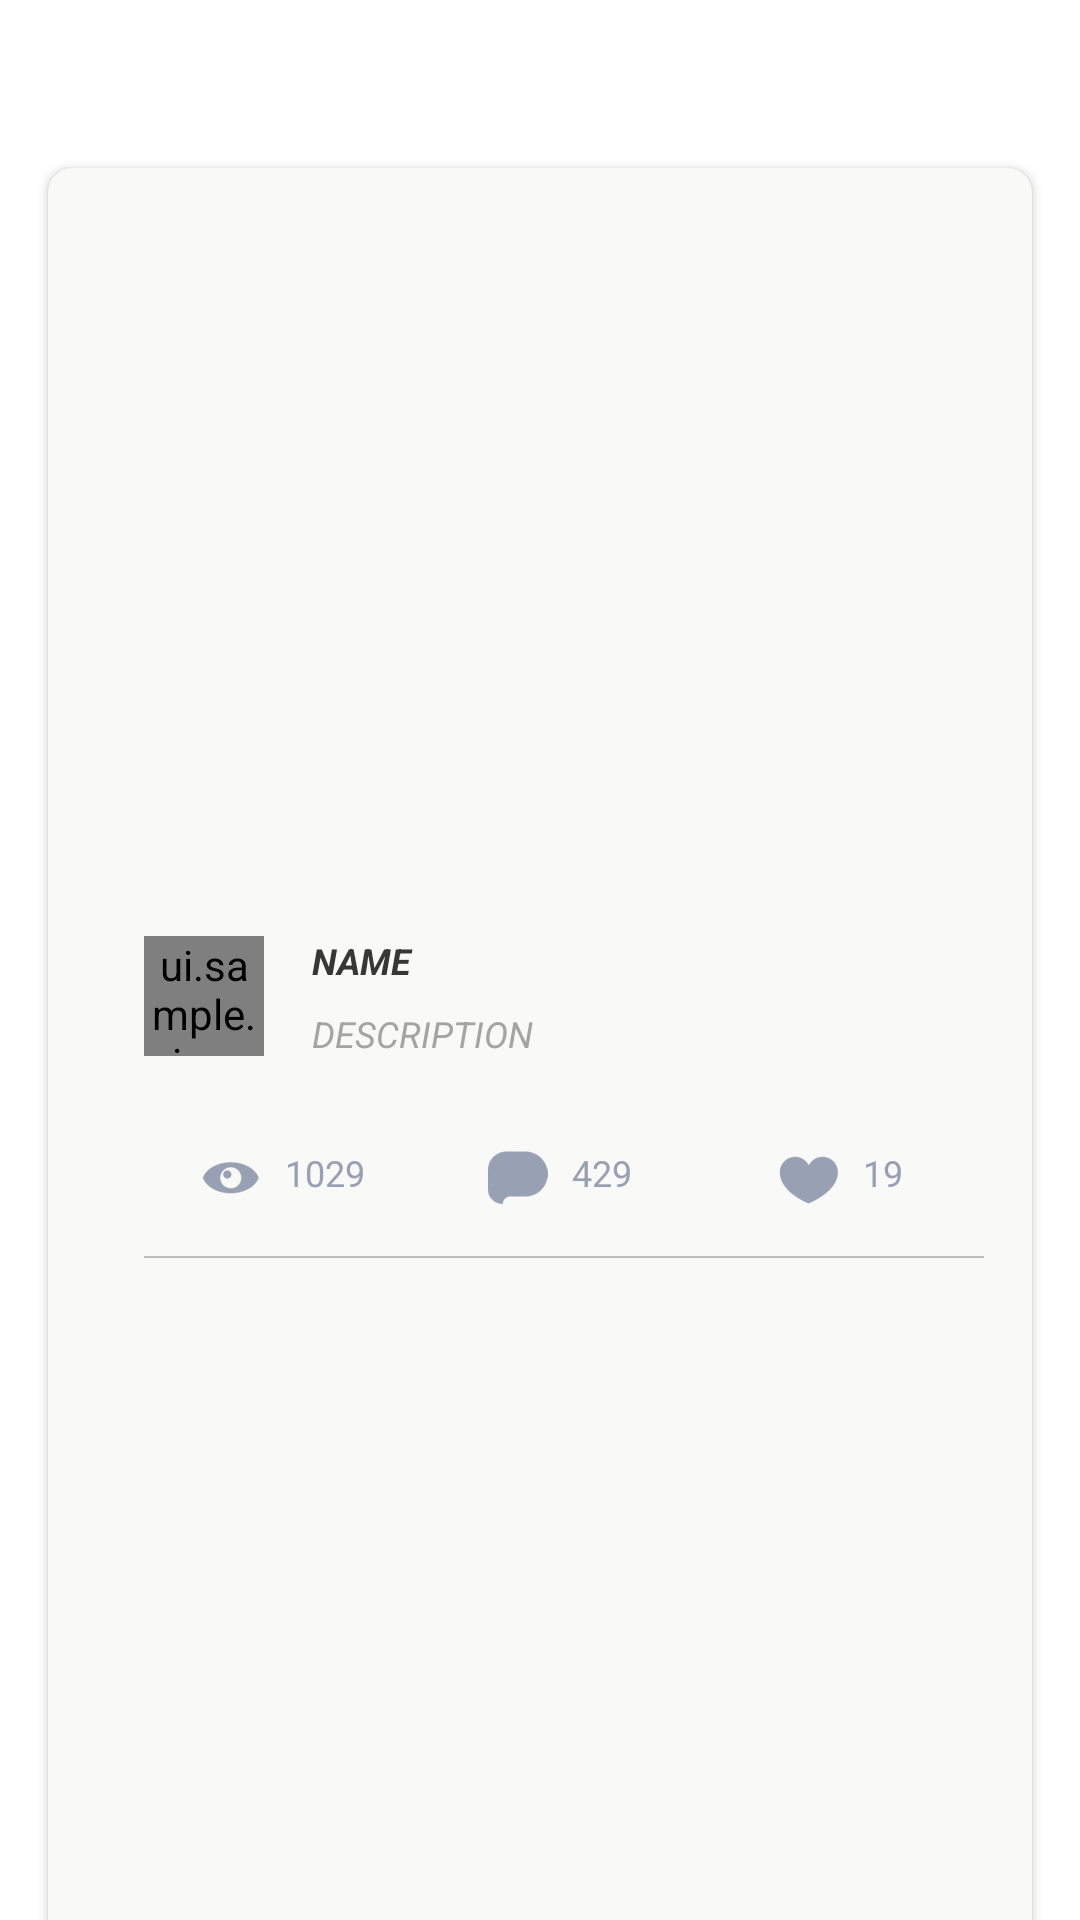

Reconstruct the res/layout file that produces this screen, plus the resources it refers to.
<!-- AndroidManifest.xml: activity theme AppTheme.Transparent -->
<!-- res/layout/activity_detail.xml -->
<?xml version="1.0" encoding="utf-8"?>
<android.support.constraint.ConstraintLayout
    xmlns:android="http://schemas.android.com/apk/res/android"
    xmlns:app="http://schemas.android.com/apk/res-auto"
    xmlns:tools="http://schemas.android.com/tools"
    android:layout_width="match_parent"
    android:layout_height="match_parent"
    tools:context="ui.sample.ui.detail.DetailActivity">

    <android.support.v7.widget.Toolbar
        android:id="@+id/toolbar"
        android:layout_width="match_parent"
        android:layout_height="?attr/actionBarSize"
        android:background="@android:color/transparent"
        android:visibility="invisible"
        app:layout_constraintEnd_toEndOf="parent"
        app:layout_constraintStart_toStartOf="parent"
        app:layout_constraintTop_toTopOf="parent"/>

    <android.support.v7.widget.CardView
        android:layout_width="match_parent"
        android:layout_height="match_parent"
        android:layout_marginBottom="@dimen/negative_margin_half"
        android:layout_marginEnd="@dimen/margin"
        android:layout_marginStart="@dimen/margin"
        android:layout_marginTop="?attr/actionBarSize"
        android:elevation="12dp"
        android:transitionName="@string/transition_card"
        app:cardBackgroundColor="@color/ivory"
        app:cardCornerRadius="@dimen/card_corner_radius">

        <RelativeLayout
            android:layout_width="match_parent"
            android:layout_height="wrap_content"
            android:orientation="vertical">

            <ImageView
                android:id="@+id/imageview_background"
                android:layout_width="match_parent"
                android:layout_height="@dimen/detail_image_height"
                android:layout_alignParentTop="true"
                android:scaleType="centerCrop"/>
            

            <TextView
                android:id="@+id/textview_title"
                style="@style/TextStyleTitle"
                android:layout_width="wrap_content"
                android:layout_height="wrap_content"
                android:layout_centerHorizontal="true"
                android:layout_margin="@dimen/margin"
                android:transitionName="@string/transition_title"
                tools:text="TITLE"/>

            <include
                layout="@layout/layout_profile"
                android:layout_width="match_parent"
                android:layout_height="wrap_content"
                android:layout_below="@id/imageview_background"
                android:layout_marginStart="@dimen/margin"/>

            <View
                android:layout_width="match_parent"
                android:layout_height="0.6dp"
                android:layout_below="@id/layout_profile"
                android:layout_marginEnd="@dimen/margin_end_recyclerview_divider"
                android:layout_marginStart="@dimen/margin_start_recyclerview_divider"
                android:background="@color/cloud"/>

            <android.support.v7.widget.RecyclerView
                android:id="@+id/recyclerview"
                android:layout_width="match_parent"
                android:layout_height="wrap_content"
                android:layout_below="@id/layout_profile"
                android:paddingBottom="8dp"/>

        </RelativeLayout>

    </android.support.v7.widget.CardView>

</android.support.constraint.ConstraintLayout>
<!-- res/layout/layout_profile.xml (included above) -->
<?xml version="1.0" encoding="utf-8"?>
<android.support.constraint.ConstraintLayout android:id="@+id/layout_profile"
    xmlns:android="http://schemas.android.com/apk/res/android"
    xmlns:app="http://schemas.android.com/apk/res-auto"
    xmlns:tools="http://schemas.android.com/tools"
    android:layout_width="match_parent"
    android:layout_height="wrap_content"
    android:padding="@dimen/margin">

    <ui.sample.ui.custom.CircularImageView
        android:id="@+id/imageview_profile"
        android:layout_width="@dimen/profile_image_width"
        android:layout_height="@dimen/profile_image_width"
        android:scaleType="centerCrop"
        android:transitionName="@string/transition_author_image"
        app:layout_constraintStart_toStartOf="parent"
        app:layout_constraintTop_toTopOf="parent"
        tools:src="@drawable/image_13"/>

    <TextView
        android:id="@+id/textview_name"
        style="@style/TextStyleName"
        android:layout_width="0dp"
        android:layout_height="wrap_content"
        android:layout_marginStart="@dimen/margin"
        android:layout_toEndOf="@id/imageview_profile"
        android:transitionName="@string/transition_author_name"
        app:layout_constraintEnd_toEndOf="parent"
        app:layout_constraintStart_toEndOf="@+id/imageview_profile"
        app:layout_constraintTop_toTopOf="parent"
        tools:text="NAME"/>

    <TextView
        android:id="@+id/textview_description"
        style="@style/TextStyleDescription"
        android:layout_width="0dp"
        android:layout_height="wrap_content"
        android:layout_below="@id/textview_name"
        android:layout_marginStart="@dimen/margin"
        android:layout_marginTop="@dimen/margin_half"
        android:layout_toEndOf="@id/imageview_profile"
        android:minLines="2"
        android:transitionName="@string/transition_description"
        app:layout_constraintEnd_toEndOf="parent"
        app:layout_constraintStart_toEndOf="@+id/imageview_profile"
        app:layout_constraintTop_toBottomOf="@+id/textview_name"
        tools:text="DESCRIPTION"/>

    <TextView
        android:id="@+id/textview_views"
        android:layout_width="wrap_content"
        android:layout_height="wrap_content"
        android:layout_marginTop="@dimen/margin"
        android:drawablePadding="@dimen/margin_half"
        android:drawableStart="@drawable/ic_view"
        android:drawableTint="@color/icons"
        android:textColor="@color/icons"
        android:textSize="12sp"
        android:transitionName="@string/transition_views"
        app:layout_constraintEnd_toStartOf="@+id/guideline_1"
        app:layout_constraintStart_toStartOf="parent"
        app:layout_constraintTop_toBottomOf="@+id/textview_description"
        tools:text="1029"/>

    <TextView
        android:id="@+id/textview_comments"
        android:layout_width="wrap_content"
        android:layout_height="wrap_content"
        android:layout_marginTop="@dimen/margin"
        android:drawablePadding="@dimen/margin_half"
        android:drawableStart="@drawable/ic_comment"
        android:drawableTint="@color/icons"
        android:textColor="@color/icons"
        android:textSize="12sp"
        android:transitionName="@string/transition_comments"
        app:layout_constraintEnd_toStartOf="@+id/guideline_2"
        app:layout_constraintStart_toStartOf="@+id/guideline_1"
        app:layout_constraintTop_toBottomOf="@+id/textview_description"
        tools:text="429"/>

    <TextView
        android:id="@+id/textview_likes"
        android:layout_width="wrap_content"
        android:layout_height="wrap_content"
        android:layout_marginTop="@dimen/margin"
        android:drawablePadding="@dimen/margin_half"
        android:drawableStart="@drawable/ic_heart"
        android:drawableTint="@color/icons"
        android:textColor="@color/icons"
        android:textSize="12sp"
        android:transitionName="@string/transition_likes"
        app:layout_constraintEnd_toEndOf="parent"
        app:layout_constraintStart_toStartOf="@+id/guideline_2"
        app:layout_constraintTop_toBottomOf="@+id/textview_description"
        tools:text="19"/>

    <android.support.constraint.Guideline
        android:id="@+id/guideline_1"
        android:layout_width="wrap_content"
        android:layout_height="wrap_content"
        android:orientation="vertical"
        app:layout_constraintGuide_percent="0.33"/>

    <android.support.constraint.Guideline
        android:id="@+id/guideline_2"
        android:layout_width="wrap_content"
        android:layout_height="wrap_content"
        android:orientation="vertical"
        app:layout_constraintGuide_percent="0.66"/>

</android.support.constraint.ConstraintLayout>
<!-- resources referenced by this layout -->
<resources>
  <color name="cloud">#BEBDBB</color>
  <color name="icons">#98a1b3</color>
  <color name="ivory">#F9F9F7</color>
  <dimen name="card_corner_radius">8dp</dimen>
  <dimen name="detail_image_height">240dp</dimen>
  <dimen name="margin">16dp</dimen>
  <dimen name="margin_end_recyclerview_divider">16dp</dimen>
  <dimen name="margin_half">8dp</dimen>
  <dimen name="margin_start_recyclerview_divider">32dp</dimen>
  <dimen name="negative_margin_half">-8dp</dimen>
  <dimen name="profile_image_width">40dp</dimen>
  <!-- drawable ic_comment: png bitmap (drawable-hdpi, 535 bytes) -->
  <!-- drawable ic_heart: png bitmap (drawable-hdpi, 773 bytes) -->
  <!-- drawable ic_view: png bitmap (drawable-hdpi, 827 bytes) -->
  <!-- drawable image_13: png bitmap (drawable-hdpi, 76183 bytes) -->
  <string name="transition_author_image">author_image</string>
  <string name="transition_author_name">author_name</string>
  <string name="transition_background">background</string>
  <string name="transition_card">card</string>
  <string name="transition_comments">comments</string>
  <string name="transition_description">description</string>
  <string name="transition_likes">likes</string>
  <string name="transition_title">title</string>
  <string name="transition_views">views</string>
  <style name="TextStyleDescription" parent="TextStyleName">
          <item name="android:textColor">@color/foggy_grey</item>
          <item name="android:textStyle">italic</item>
      </style>
  <style name="TextStyleName">
          <item name="android:textColor">@color/eclipse</item>
          <item name="android:textStyle">bold|italic</item>
          <item name="android:textSize">12sp</item>
      </style>
  <style name="TextStyleTitle">
          <item name="android:textColor">@color/ivory</item>
          <item name="android:textStyle">normal</item>
          <item name="android:textSize">28sp</item>
          <item name="android:textAllCaps">true</item>
          <item name="android:letterSpacing">0.05</item>
      </style>
  <style name="AppTheme.Transparent" parent="AppTheme">
          <item name="android:windowIsTranslucent">true</item>
          <item name="android:windowBackground">@android:color/transparent</item>
          <item name="android:windowContentOverlay">@null</item>
          <item name="android:windowNoTitle">true</item>
          <item name="android:backgroundDimEnabled">false</item>
      </style>
  <color name="foggy_grey">#A4A4A3</color>
  <color name="eclipse">#383737</color>
  <style name="AppTheme" parent="Theme.AppCompat.NoActionBar">
          
          <item name="colorPrimary">@color/color_primary</item>
          <item name="colorPrimaryDark">@color/color_primary_dark</item>
          <item name="colorAccent">@color/color_accent</item>
      </style>
  <color name="color_primary">#3F51B5</color>
  <color name="color_primary_dark">#000000</color>
  <color name="color_accent">#FF4081</color>
</resources>
